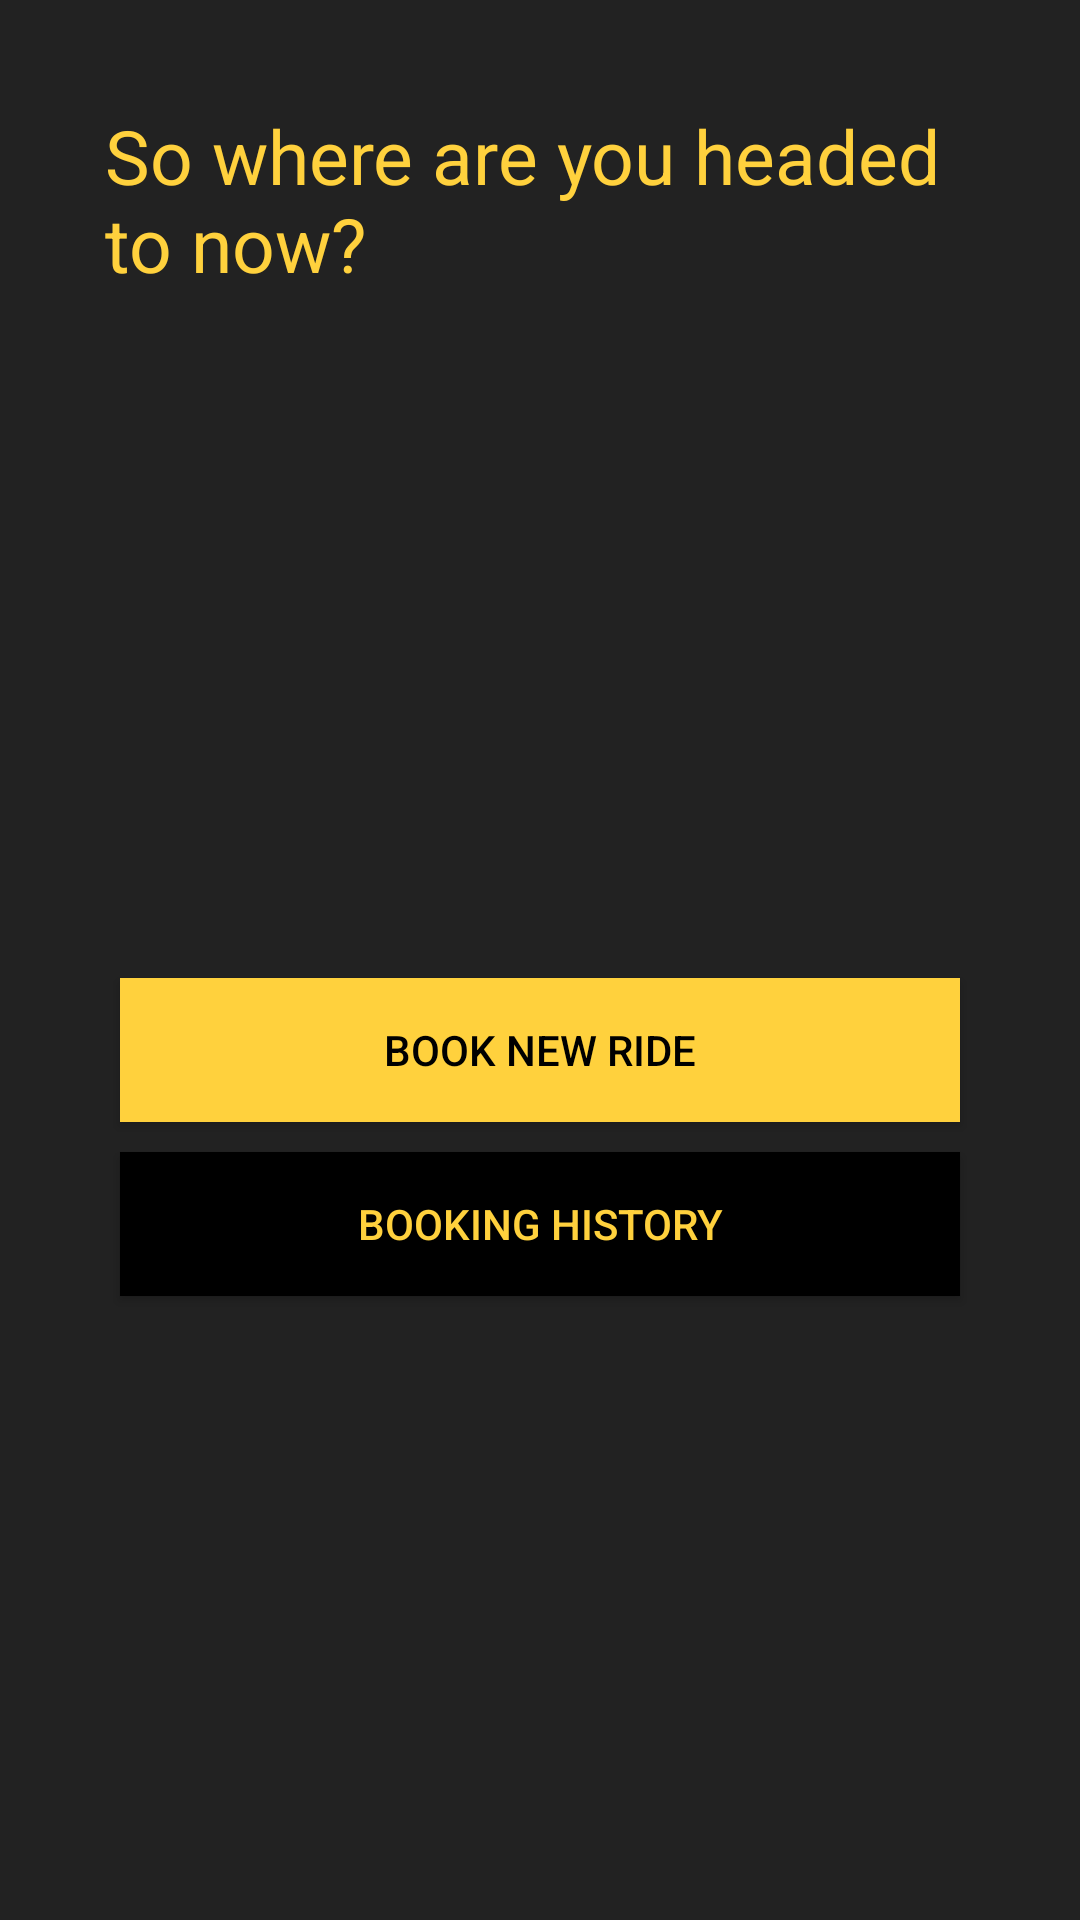

Reconstruct the res/layout file that produces this screen, plus the resources it refers to.
<!-- AndroidManifest.xml: application theme AppTheme -->
<!-- res/layout/activity_cancelled_book.xml -->
<?xml version="1.0" encoding="utf-8"?>
<LinearLayout xmlns:android="http://schemas.android.com/apk/res/android"
    xmlns:app="http://schemas.android.com/apk/res-auto"
    xmlns:tools="http://schemas.android.com/tools"
    android:background="@color/colorPrimary"
    android:layout_width="match_parent"
    android:layout_height="match_parent"

    tools:context=".CancelledBookActivity">

    <LinearLayout
        android:layout_width="match_parent"
        android:layout_height="402dp"
        android:layout_margin="35dp"
        android:orientation="vertical">

        <TextView
            android:id="@+id/textView14"
            android:layout_width="match_parent"
            android:layout_height="94dp"
            android:layout_weight="1"
            android:text="So where are you headed to now?"
            android:textColor="@color/colorAccent"
            android:textSize="25dp" />

        <ImageView
            android:id="@+id/imageView"
            android:layout_width="match_parent"
            android:layout_height="219dp"
            android:layout_weight="1"
            app:srcCompat="@drawable/sedan_car" />

        <Button
            android:id="@+id/startagain"
            android:layout_width="match_parent"
            android:layout_height="wrap_content"
            android:layout_margin="5dp"
            android:background="@color/colorAccent"
            android:text="book new ride"
            android:textColor="@color/colorPrimaryDark" />

        <Button
            android:layout_margin="5dp"
            android:background="@color/colorPrimaryDark"
            android:textColor="@color/colorAccent"
            android:id="@+id/button4"
            android:layout_width="match_parent"
            android:layout_height="wrap_content"
            android:text="booking history" />
    </LinearLayout>
</LinearLayout>
<!-- resources referenced by this layout -->
<resources>
  <color name="colorAccent">#FFD13D</color>
  <color name="colorPrimary">#222</color>
  <color name="colorPrimaryDark">#000</color>
  <style name="AppTheme" parent="Base.Theme.AppCompat.Light.DarkActionBar">
          <item name="windowActionBar">false</item>
          <item name="windowNoTitle">true</item>
          <item name="android:windowFullscreen">true</item>
          
          <item name="colorPrimary">@color/colorPrimary</item>
          <item name="colorPrimaryDark">@color/colorPrimaryDark</item>
          <item name="colorAccent">@color/colorAccent</item>
      </style>
</resources>
